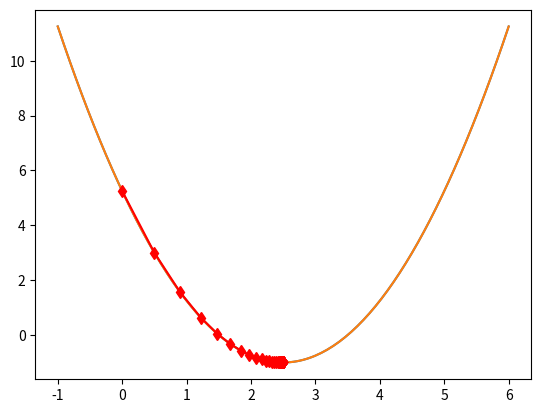

Write the Python code that produced this figure.
# 梯度下降法的演示
import matplotlib.pyplot as plt
import numpy as np

plot_x = np.linspace(-1,6,150)
plot_y = (plot_x - 2.5) ** 2 - 1
plt.plot(plot_x,plot_y)
plt.show()

# 定义损失函数
def loss(theta):
    return (theta - 2.5) ** 2 - 1

#定义导数（梯度）
def derivate(theta):
    return 2 * (theta - 2.5)

#设定模型参数 
theta = 0.0 #随机初始化模型参数
eta = 0.1 # 学习率
epsilon = 1e-8 # 迭代阈值

theta_history = [theta]  # 为了后续绘制梯度下降过程的图形 记录theta所有值

while True:
    last_theta = theta  # 记录上一次theta 为了计算上一次损失值
    gradient = derivate(theta) # 参数值对应的梯度
    theta = theta - eta * gradient # 参数更新
    theta_history.append(theta)
    loss_value = loss(theta) # 计算损失值
    if abs(loss(last_theta) - loss_value) < epsilon:
        break

print(theta,loss_value)

plt.plot(plot_x,plot_y)
plt.plot(theta_history,loss(np.array(theta_history)),color = 'r',marker = 'd')
plt.show()

# 查看训练次数（梯度下降次数）

print(len(theta_history) - 1)

# 调整学习率eta 变大变小 观察梯度消失 震荡和爆炸
# 学习率大 造成加速收敛 震荡 错过全局最优点 梯度爆炸 
# 学习率小 收敛速度缓慢 收敛到局部最优点 
#可以把上述梯度下降过程 图像绘制过程封装成函数 避免重复造轮子




